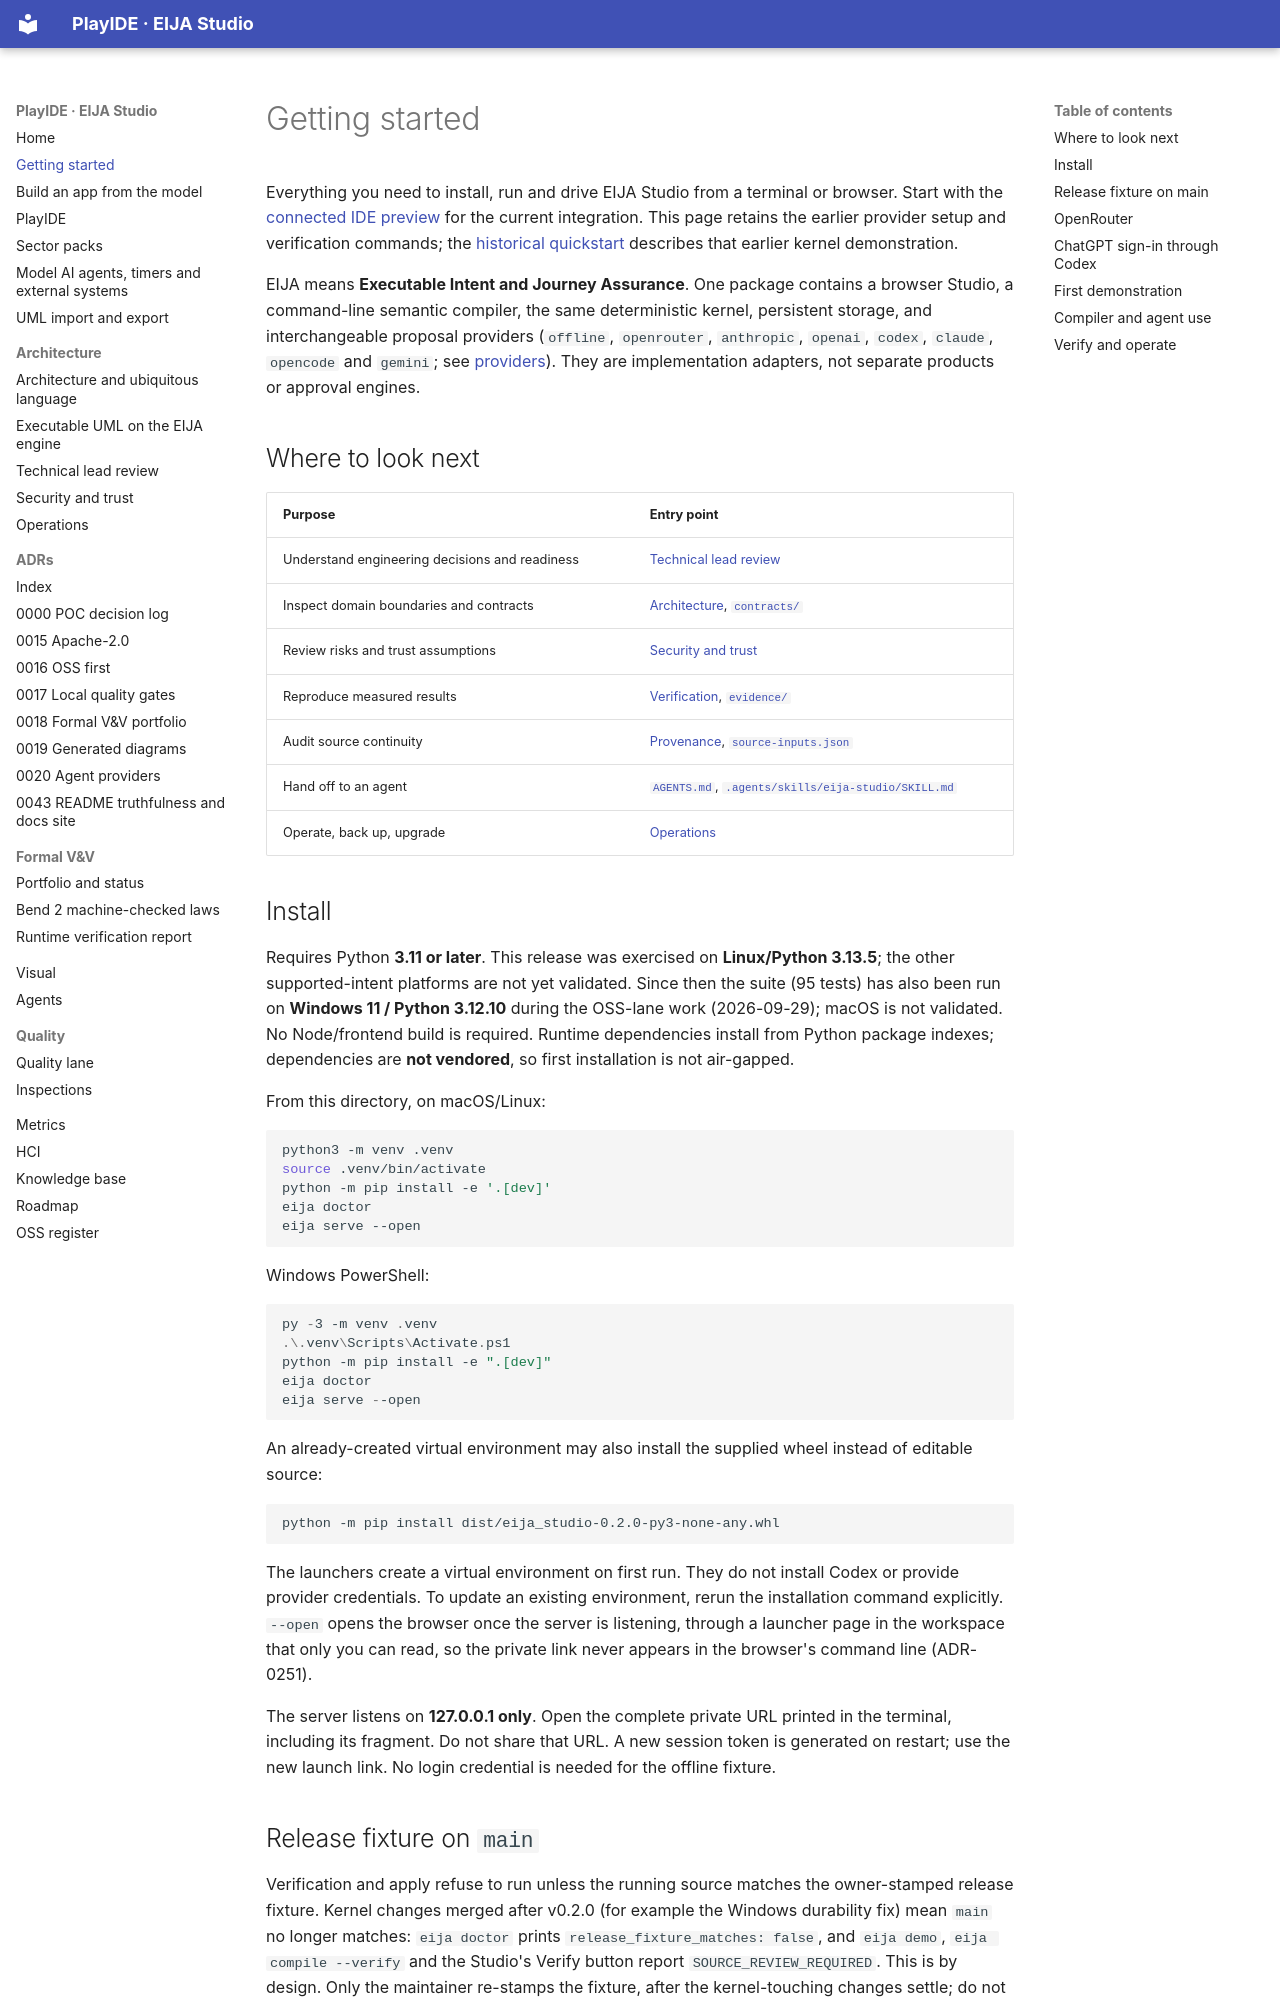

repository: 45ck/eija-studio · page: getting-started/index.html · generator: mkdocs

---
description: "Install PlayIDE (EIJA Studio) with Python 3.11+, run a bundled system locally and set up optional AI providers."
---

# Getting started

Everything you need to install, run and drive EIJA Studio from a terminal or browser. Start with the [connected IDE preview](README-HISTORY.md#try-the-connected-ide-preview) for the current integration. This page retains the earlier provider setup and verification commands; the [historical quickstart](README-HISTORY.md#historical-60-second-quickstart) describes that earlier kernel demonstration.

EIJA means **Executable Intent and Journey Assurance**. One package contains a browser Studio, a command-line semantic compiler, the same deterministic kernel, persistent storage, and interchangeable proposal providers (`offline`, `openrouter`, `anthropic`, `openai`, `codex`, `claude`, `opencode` and `gemini`; see [providers](providers.md)). They are implementation adapters, not separate products or approval engines.

## Where to look next

| Purpose | Entry point |
|---|---|
| Understand engineering decisions and readiness | [Technical lead review](TECHNICAL_LEAD_REVIEW.md) |
| Inspect domain boundaries and contracts | [Architecture](architecture/ARCHITECTURE.md), [`contracts/`](../contracts/) |
| Review risks and trust assumptions | [Security and trust](SECURITY_AND_TRUST.md) |
| Reproduce measured results | [Verification](verification/VERIFICATION.md), [`evidence/`](../evidence/) |
| Audit source continuity | [Provenance](../provenance/PROVENANCE.md), [`source-inputs.json`](../provenance/source-inputs.json) |
| Hand off to an agent | [`AGENTS.md`](../AGENTS.md), [`.agents/skills/eija-studio/SKILL.md`](../.agents/skills/eija-studio/SKILL.md) |
| Operate, back up, upgrade | [Operations](OPERATIONS.md) |

## Install

Requires Python **3.11 or later**. This release was exercised on **Linux/Python 3.13.5**; the other supported-intent platforms are not yet validated. Since then the suite (95 tests) has also been run on **Windows 11 / Python 3.12.10** during the OSS-lane work (2026-09-29); macOS is not validated. No Node/frontend build is required. Runtime dependencies install from Python package indexes; dependencies are **not vendored**, so first installation is not air-gapped.

From this directory, on macOS/Linux:

```bash
python3 -m venv .venv
source .venv/bin/activate
python -m pip install -e '.[dev]'
eija doctor
eija serve --open
```

Windows PowerShell:

```powershell
py -3 -m venv .venv
.\.venv\Scripts\Activate.ps1
python -m pip install -e ".[dev]"
eija doctor
eija serve --open
```

An already-created virtual environment may also install the supplied wheel instead of editable source:

```bash
python -m pip install dist/eija_studio-0.2.0-py3-none-any.whl
```

The launchers create a virtual environment on first run. They do not install Codex or provide provider credentials. To update an existing environment, rerun the installation command explicitly. `--open` opens the browser once the server is listening, through a launcher page in the workspace that only you can read, so the private link never appears in the browser's command line (ADR-0251).

The server listens on **127.0.0.1 only**. Open the complete private URL printed in the terminal, including its fragment. Do not share that URL. A new session token is generated on restart; use the new launch link. No login credential is needed for the offline fixture.
